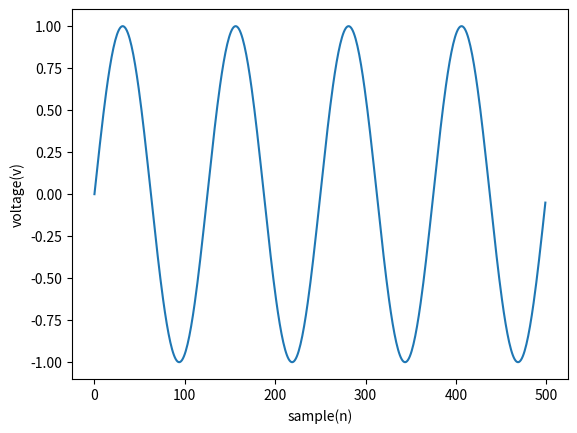

This figure's Python source:
import matplotlib.pyplot as plt
import numpy as np 
Fs =500
f=4
sample= 500
x=np.arange(sample)
y= np.sin(2*np.pi*f * x/ Fs)
plt.plot(x,y)
plt.xlabel('sample(n)')
plt.ylabel('voltage(v)')
plt.show()


